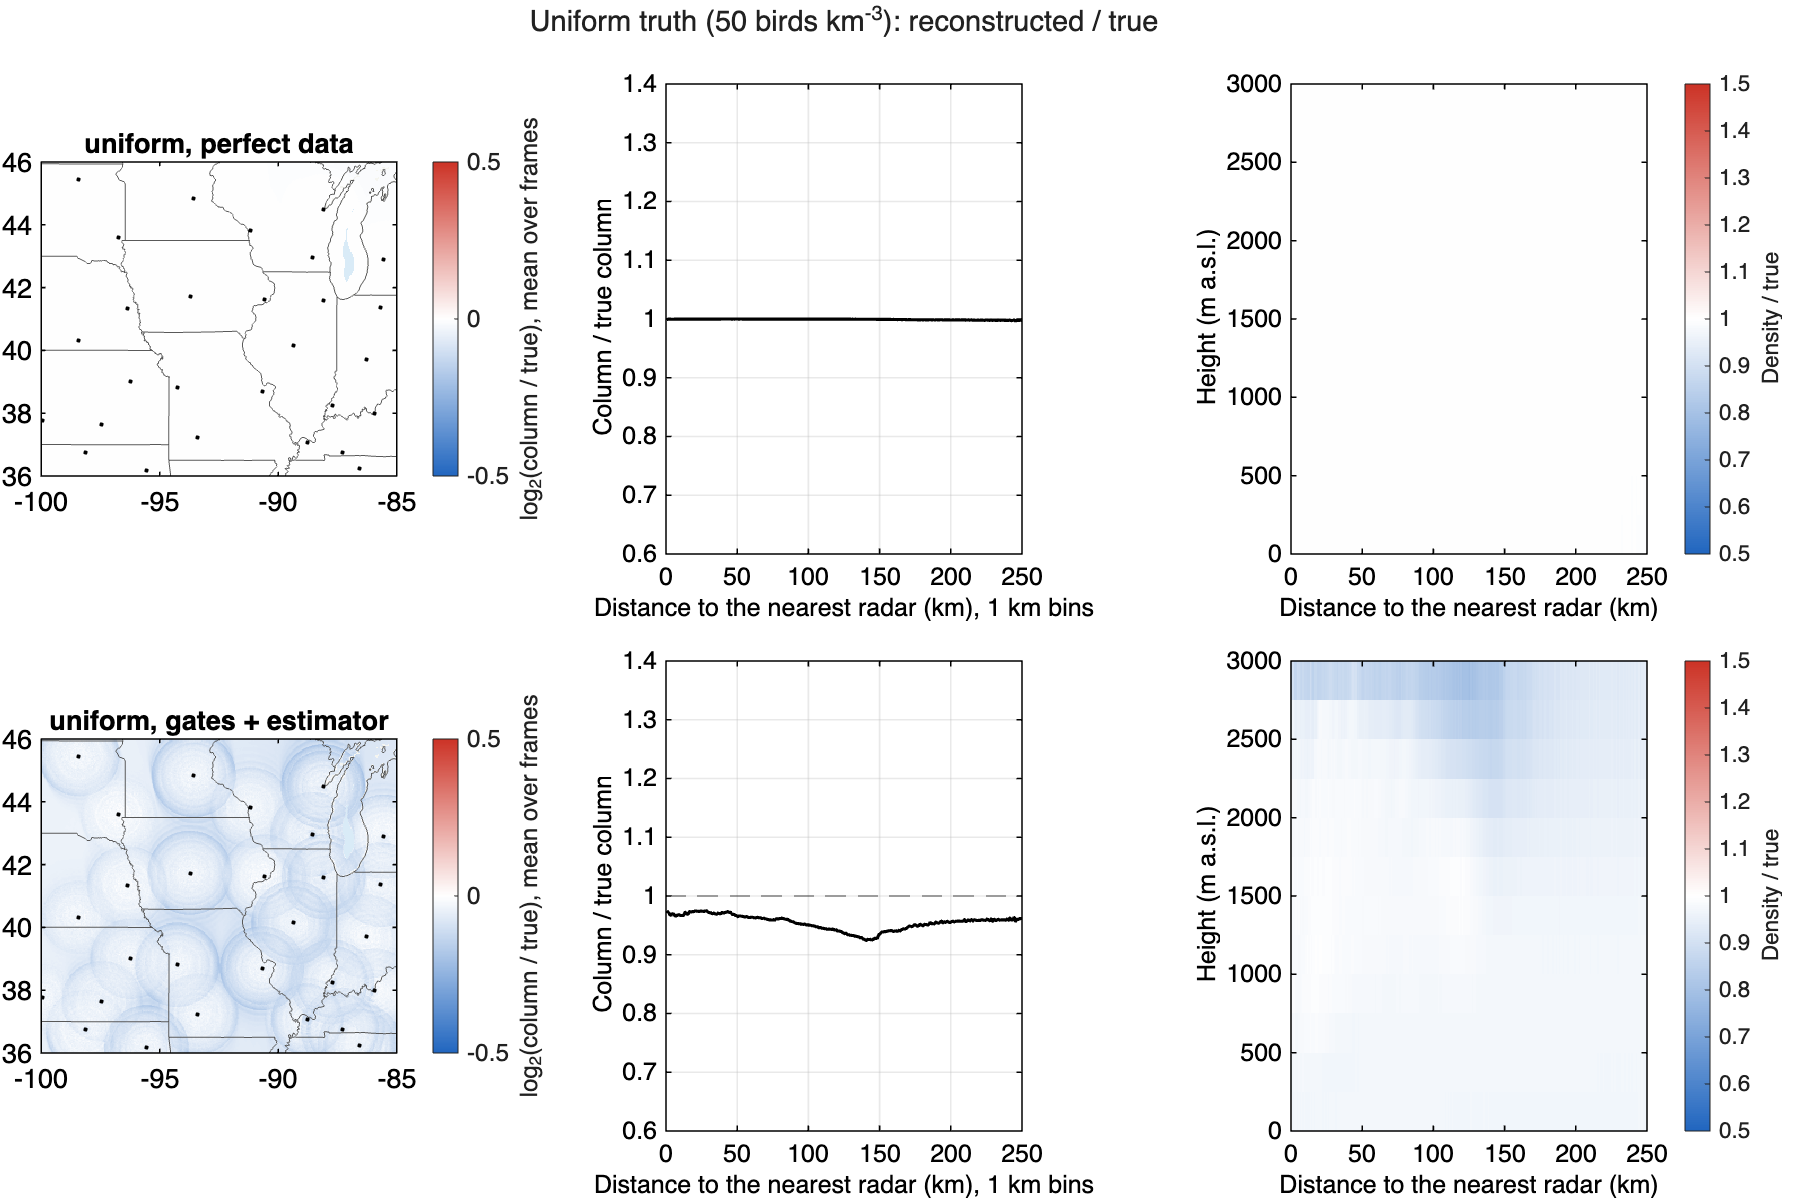

Data behind this chart, as committed beside it:
distance_km, perfect_data, gates_estimator
0.5, 0.9993, 0.9743
1.5, 0.9997, 0.9728
2.5, 0.9998, 0.969
3.5, 0.9998, 0.967
4.5, 0.9995, 0.9698
5.5, 0.9997, 0.9689
6.5, 0.9997, 0.966
7.5, 0.9997, 0.9664
8.5, 0.9997, 0.9683
9.5, 0.9998, 0.9675
10.5, 0.9998, 0.9669
11.5, 0.9997, 0.9668
12.5, 0.9997, 0.9674
13.5, 0.9998, 0.9723
14.5, 0.9998, 0.9694
15.5, 0.9998, 0.9688
16.5, 0.9998, 0.9736
17.5, 0.9998, 0.9728
18.5, 0.9998, 0.9733
19.5, 0.9998, 0.9735
20.5, 0.9999, 0.9746
21.5, 0.9999, 0.9744
22.5, 0.9999, 0.9738
23.5, 0.9999, 0.9738
24.5, 0.9999, 0.9744
25.5, 0.9999, 0.9741
26.5, 0.9999, 0.9735
27.5, 0.9999, 0.9746
28.5, 0.9999, 0.9748
29.5, 0.9999, 0.9727
30.5, 0.9999, 0.9715
31.5, 0.9999, 0.9714
32.5, 0.9999, 0.9698
33.5, 0.9999, 0.9711
34.5, 0.9999, 0.9696
35.5, 0.9999, 0.9691
36.5, 0.9999, 0.971
37.5, 0.9999, 0.9698
38.5, 0.9999, 0.9698
39.5, 0.9999, 0.972
40.5, 0.9999, 0.9712
41.5, 0.9999, 0.972
42.5, 0.9999, 0.9725
43.5, 0.9999, 0.9734
44.5, 0.9999, 0.9719
45.5, 0.9999, 0.9721
46.5, 0.9999, 0.9686
47.5, 0.9999, 0.9689
48.5, 0.9999, 0.9674
49.5, 0.9999, 0.9665
50.5, 0.9999, 0.9649
51.5, 0.9999, 0.966
52.5, 0.9999, 0.966
53.5, 0.9999, 0.9654
54.5, 0.9999, 0.9648
55.5, 0.9999, 0.9641
56.5, 0.9999, 0.9652
57.5, 0.9999, 0.9642
58.5, 0.9999, 0.9633
59.5, 0.9999, 0.9636
... 190 more rows
